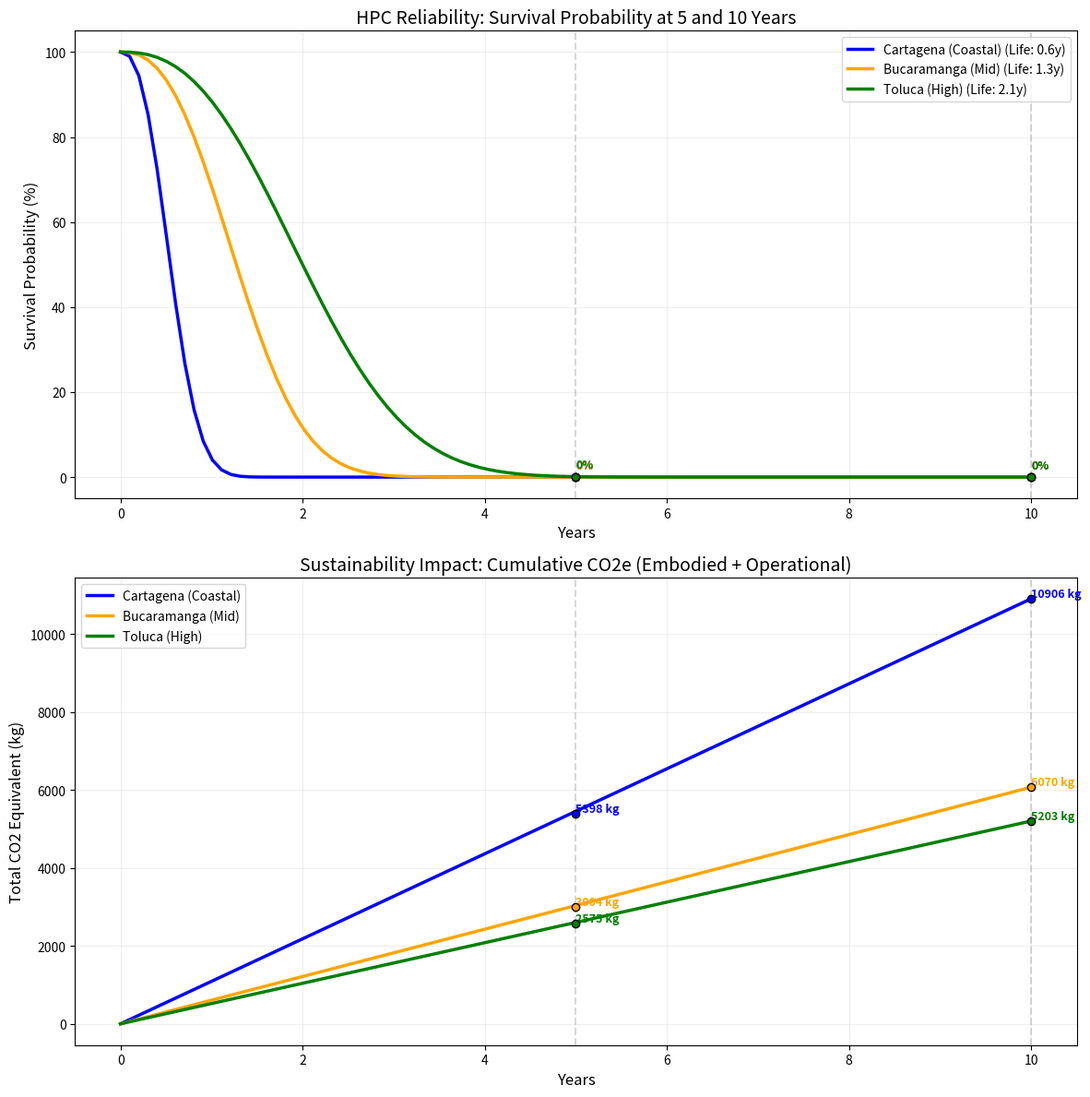

Source code (Python):
#Testing original code for E-waste and lifecycle. Revisited using AI.

import numpy as np
import matplotlib.pyplot as plt
import pandas as pd

def simulate_hpc_sustainability(years, altitude, temp_ambient, rh, salinity, embodied_co2=500, ops_co2_per_year=200):
    # 1. Atmospheric and Thermal Modeling
    pressure = 760 * (1 - 0.0065 * altitude / 288.15)**5.255
    density_ratio = pressure / 760
    r_theta_mult = 1 / (density_ratio**0.6)
    tj = temp_ambient + (40 * r_theta_mult)
    
    # 2. Reliability & Lifecycle (Peck + Arrhenius)
    Ea, k = 0.7, 8.617e-5
    af_temp = np.exp((Ea/k) * (1/(25+273.15) - 1/(tj+273.15)))
    af_hum = (rh / 50)**2.5
    total_stress = af_temp * af_hum * salinity
    
    # Characteristic Life (eta) - Baseline 12 years
    eta = 12 / (total_stress**0.5)
    t = np.linspace(0, years, 100)
    survival = 100 * np.exp(-(t / eta)**2.5)
    
    # 3. Sustainability Metrics (CO2 Impact)
    # Embodied CO2 per system is 'embodied_co2' kg
    # When survival falls below a threshold (e.g. 50%), we consider the hardware replaced.
    # For a simplified continuous model: Impact = (t / expected_life) * embodied_co2
    # Expected life is roughly eta * Gamma(1 + 1/beta)
    expected_life = eta * 0.887 # Gamma(1.4) for beta=2.5
    
    # Cumulative E-waste impact (CO2e from manufacturing)
    cumulative_ewaste_co2 = (t / expected_life) * embodied_co2
    
    # Operational impact (energy for operation and cooling)
    # Cooling penalty at high altitude (fans spinning faster)
    cooling_penalty = 1 / density_ratio # simplified: power proportional to 1/density
    ops_impact = t * ops_co2_per_year * cooling_penalty
    
    total_sustainability_impact = cumulative_ewaste_co2 + ops_impact
    
    return t, survival, total_sustainability_impact, tj, expected_life

# Scenarios
scenarios = {
    'Cartagena (Coastal)': {'alt': 0,    't': 31, 'rh': 85, 's': 2.5, 'color': 'blue'},
    'Bucaramanga (Mid)':    {'alt': 959,  't': 24, 'rh': 70, 's': 1.0, 'color': 'orange'},
    'Toluca (High)':       {'alt': 2660, 't': 14, 'rh': 55, 's': 1.0, 'color': 'green'}
}

fig, (ax1, ax2) = plt.subplots(2, 1, figsize=(12, 12))

for name, p in scenarios.items():
    t, surv, impact, tj, life = simulate_hpc_sustainability(10, p['alt'], p['t'], p['rh'], p['s'])
    
    # Plot Survival
    ax1.plot(t, surv, label=f"{name} (Life: {life:.1f}y)", color=p['color'], lw=2.5)
    # Markers for 5 and 10 years
    idx5 = np.argmin(np.abs(t - 5))
    idx10 = np.argmin(np.abs(t - 10))
    ax1.scatter([5, 10], [surv[idx5], surv[idx10]], color=p['color'], edgecolors='black', zorder=5)
    ax1.text(5, surv[idx5]+2, f"{surv[idx5]:.0f}%", color=p['color'], fontsize=9, fontweight='bold')
    ax1.text(10, surv[idx10]+2, f"{surv[idx10]:.0f}%", color=p['color'], fontsize=9, fontweight='bold')
    
    # Plot Sustainability Impact
    ax2.plot(t, impact, label=name, color=p['color'], lw=2.5)
    ax2.scatter([5, 10], [impact[idx5], impact[idx10]], color=p['color'], edgecolors='black', zorder=5)
    ax2.text(5, impact[idx5]+50, f"{int(impact[idx5])} kg", color=p['color'], fontsize=9, fontweight='bold')
    ax2.text(10, impact[idx10]+50, f"{int(impact[idx10])} kg", color=p['color'], fontsize=9, fontweight='bold')

# Ax1 Formatting
ax1.set_title('HPC Reliability: Survival Probability at 5 and 10 Years', fontsize=14)
ax1.set_ylabel('Survival Probability (%)', fontsize=12)
ax1.set_xlabel('Years', fontsize=12)
ax1.axvline(5, color='gray', linestyle='--', alpha=0.3)
ax1.axvline(10, color='gray', linestyle='--', alpha=0.3)
ax1.legend()
ax1.grid(True, alpha=0.2)

# Ax2 Formatting
ax2.set_title('Sustainability Impact: Cumulative CO2e (Embodied + Operational)', fontsize=14)
ax2.set_ylabel('Total CO2 Equivalent (kg)', fontsize=12)
ax2.set_xlabel('Years', fontsize=12)
ax2.axvline(5, color='gray', linestyle='--', alpha=0.3)
ax2.axvline(10, color='gray', linestyle='--', alpha=0.3)
ax2.legend()
ax2.grid(True, alpha=0.2)

plt.tight_layout()
plt.savefig('hpc_sustainability_lifecycle.png')
plt.show()

# Output table for confirmation
results = []
for name, p in scenarios.items():
    t, surv, impact, tj, life = simulate_hpc_sustainability(10, p['alt'], p['t'], p['rh'], p['s'])
    results.append({
        'Site': name,
        'Survival 5y (%)': surv[np.argmin(np.abs(t - 5))],
        'Survival 10y (%)': surv[np.argmin(np.abs(t - 10))],
        'Impact 5y (kg CO2e)': impact[np.argmin(np.abs(t - 5))],
        'Impact 10y (kg CO2e)': impact[np.argmin(np.abs(t - 10))],
        'Mean Life (y)': life
    })

print(pd.DataFrame(results).to_string(index=False))
